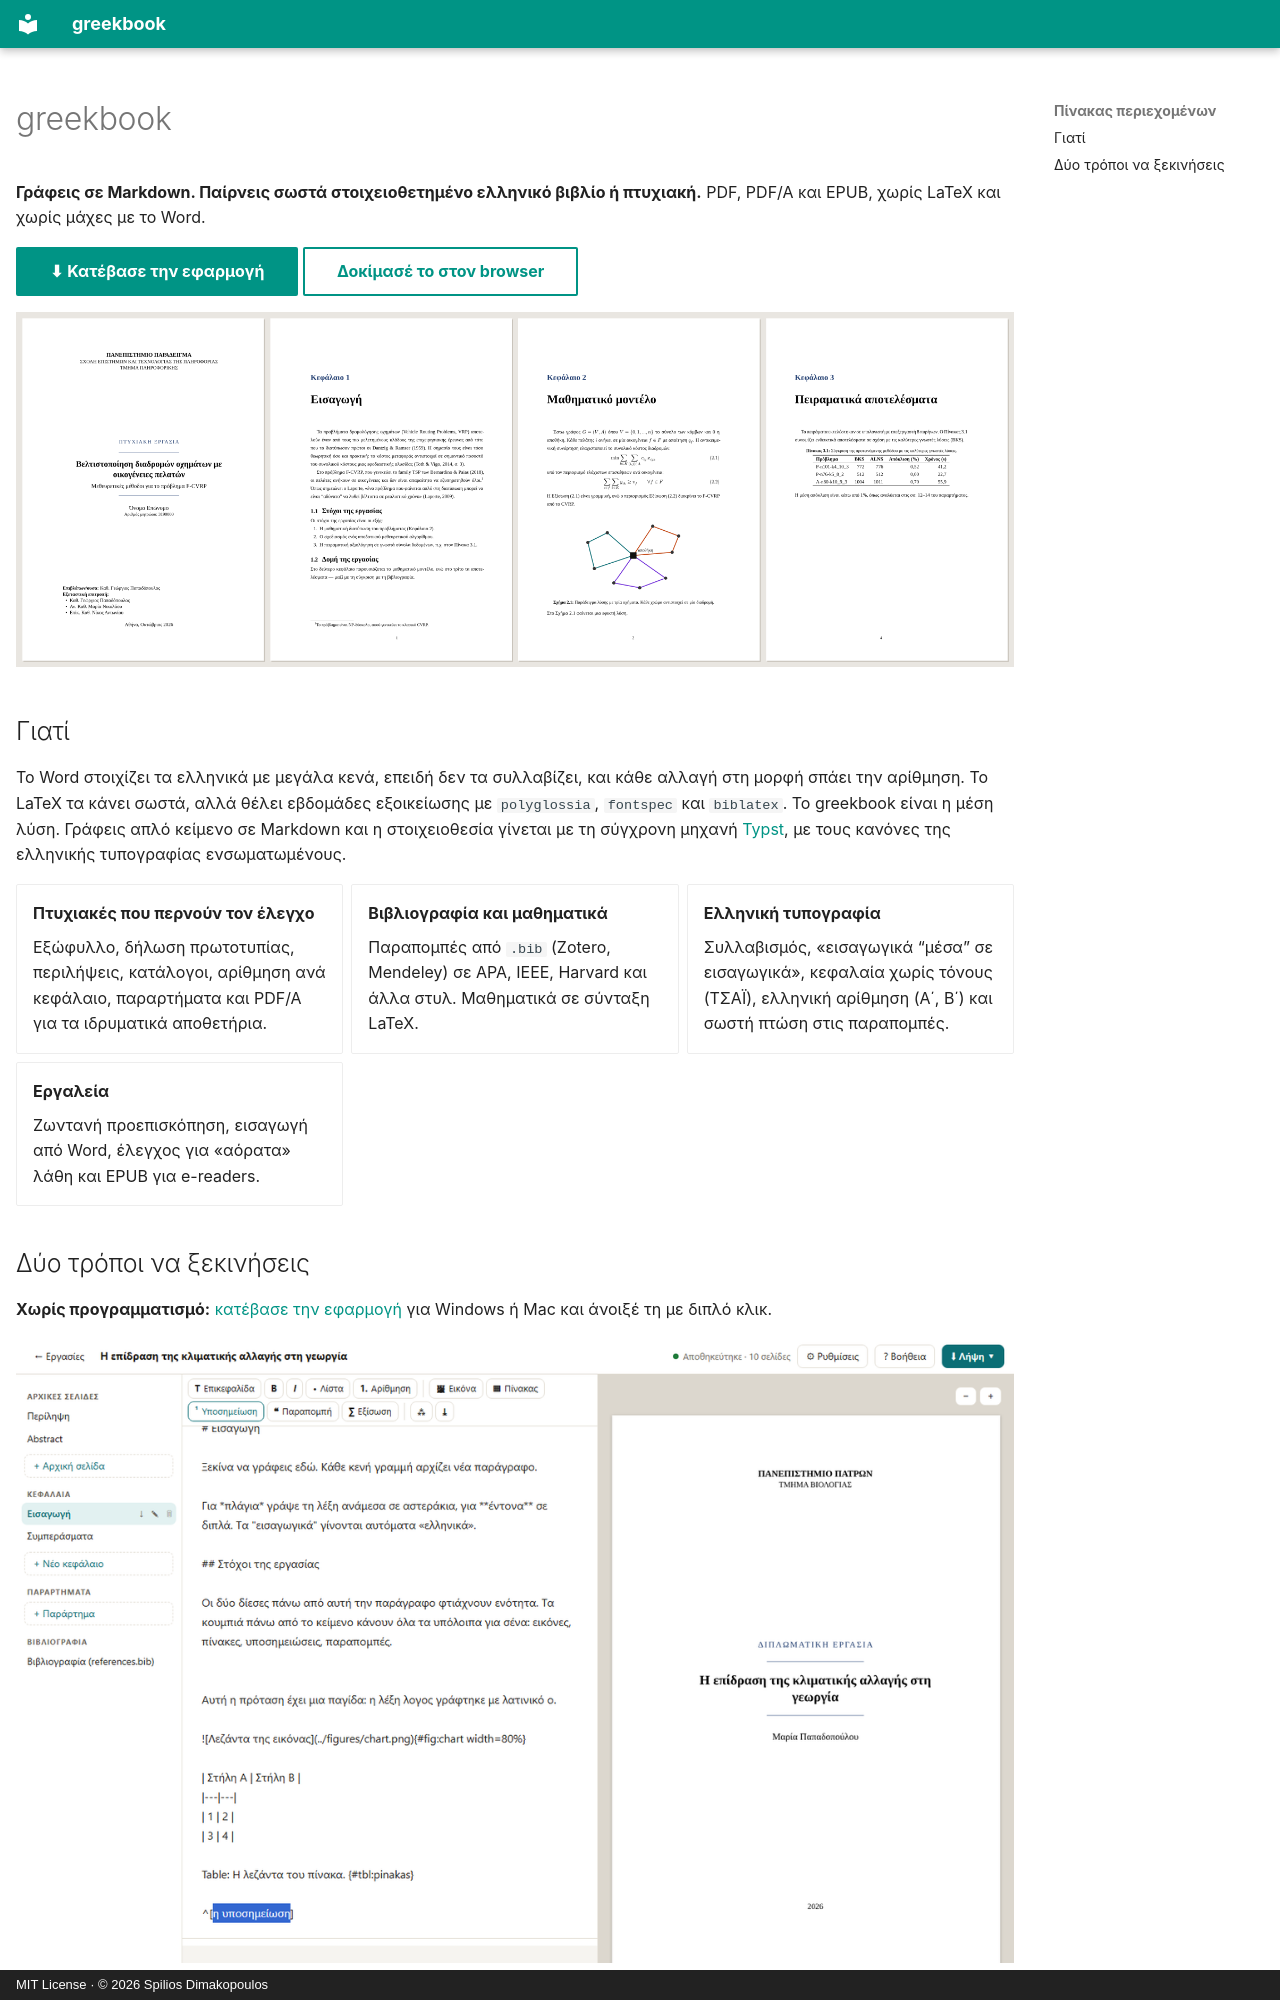

repository: SpiliosDimakopoulos/greekbook · page: index.html · generator: mkdocs · copyright: MIT License · © 2026 Spilios Dimakopoulos

---
hide:
  - navigation
---

# greekbook

**Γράφεις σε Markdown. Παίρνεις σωστά στοιχειοθετημένο ελληνικό βιβλίο ή πτυχιακή.**
PDF, PDF/A και EPUB, χωρίς LaTeX και χωρίς μάχες με το Word.

[⬇ Κατέβασε την εφαρμογή](gia-olous.md){ .md-button .md-button--primary }
[Δοκίμασέ το στον browser](demo/){ .md-button }

![Σελίδες δείγματος πτυχιακής: εξώφυλλο, κεφάλαια με εξισώσεις, σχήμα και πίνακα](images/thesis.png)

## Γιατί

Το Word στοιχίζει τα ελληνικά με μεγάλα κενά, επειδή δεν τα συλλαβίζει, και κάθε
αλλαγή στη μορφή σπάει την αρίθμηση. Το LaTeX τα κάνει σωστά, αλλά θέλει εβδομάδες
εξοικείωσης με `polyglossia`, `fontspec` και `biblatex`. Το greekbook είναι η μέση λύση.
Γράφεις απλό κείμενο σε Markdown και η στοιχειοθεσία γίνεται με τη σύγχρονη μηχανή
[Typst](https://typst.app), με τους κανόνες της ελληνικής τυπογραφίας ενσωματωμένους.

<div class="grid cards" markdown>

-   **Πτυχιακές που περνούν τον έλεγχο**

    Εξώφυλλο, δήλωση πρωτοτυπίας, περιλήψεις, κατάλογοι, αρίθμηση ανά κεφάλαιο,
    παραρτήματα και PDF/A για τα ιδρυματικά αποθετήρια.

-   **Βιβλιογραφία και μαθηματικά**

    Παραπομπές από `.bib` (Zotero, Mendeley) σε APA, IEEE, Harvard και άλλα στυλ.
    Μαθηματικά σε σύνταξη LaTeX.

-   **Ελληνική τυπογραφία**

    Συλλαβισμός, «εισαγωγικά “μέσα” σε εισαγωγικά», κεφαλαία χωρίς τόνους (ΤΣΑΪ),
    ελληνική αρίθμηση (Α΄, Β΄) και σωστή πτώση στις παραπομπές.

-   **Εργαλεία**

    Ζωντανή προεπισκόπηση, εισαγωγή από Word, έλεγχος για «αόρατα» λάθη και EPUB
    για e-readers.

</div>
